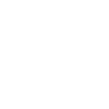
t = 0.00 s
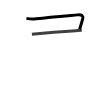
t = 1.75 s
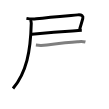
t = 3.50 s
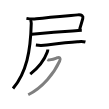
t = 5.50 s
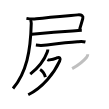
t = 7.25 s
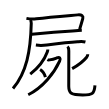
t = 9.00 s

The animated SVG that drew these frames (rendered in a browser with its animation timeline set to each time). Animation: 9 SMIL elements (animate=9); one cycle of 9.00 s.

<svg width="109px" height="109px" viewBox="0 0 px 109px" xmlns="http://www.w3.org/2000/svg" xmlns:xlink="http://www.w3.org/1999/xlink" xml:space="preserve" version="1.1"  baseProfile="full">
<path d="M26.43,18.4c3.28,0.65,6.56,0.85,9.82,0.43c13.38-1.71,29.88-2.96,41.5-3.96c4.16-0.36,5.77,1.02,5.01,3.75c-1.12,4.01-1.62,5.76-3.12,10.69" style="fill:none;stroke:black;stroke-width:3;opacity:0">
  <animate attributeType="CSS" attributeName="opacity" from="0" to="1" begin="0s" dur="1s" repeatCount="0" fill="freeze" />
</path>
<path d="M31.9,34.17c10.05-0.85,28.78-2.38,40.48-3.25c4.43-0.33,7.85-0.56,9.42-0.63" style="fill:none;stroke:black;stroke-width:3;opacity:0">
  <animate attributeType="CSS" attributeName="opacity" from="0" to="1" begin="1s" dur="1s" repeatCount="0" fill="freeze" />
</path>
<path d="M30.25,19.75c1,1,1.04,2.25,1.01,3.5C30.62,51.12,26.5,72.5,13,88.5" style="fill:none;stroke:black;stroke-width:3;opacity:0">
  <animate attributeType="CSS" attributeName="opacity" from="0" to="1" begin="2s" dur="1s" repeatCount="0" fill="freeze" />
</path>
<path d="M35.87,45.06c3.69,0.48,7.36,0.44,11-0.13c10.39-1.23,22.47-2.6,30.51-3.14c2.77-0.19,5.4-0.47,8.04,0.23" style="fill:none;stroke:black;stroke-width:3;opacity:0">
  <animate attributeType="CSS" attributeName="opacity" from="0" to="1" begin="3s" dur="1s" repeatCount="0" fill="freeze" />
</path>
<path d="M47.81,49.43c0,1.07-0.34,1.98-0.64,2.8C45.25,57.5,39.88,66.5,30.24,74.1" style="fill:none;stroke:black;stroke-width:3;opacity:0">
  <animate attributeType="CSS" attributeName="opacity" from="0" to="1" begin="4s" dur="1s" repeatCount="0" fill="freeze" />
</path>
<path d="M47.35,59.73c0.53,0.27,1.16,0.34,2.25,0.16c3.78-0.64,5.19-1.22,7.09-1.95c3.04-1.16,4.21,0.42,2.92,3.23c-5.48,11.96-16.86,26.46-31.36,33.59" style="fill:none;stroke:black;stroke-width:3;opacity:0">
  <animate attributeType="CSS" attributeName="opacity" from="0" to="1" begin="5s" dur="1s" repeatCount="0" fill="freeze" />
</path>
<path d="M40.12,69.52c2.4,1.44,4.7,5.42,5.3,7.66" style="fill:none;stroke:black;stroke-width:3;opacity:0">
  <animate attributeType="CSS" attributeName="opacity" from="0" to="1" begin="6s" dur="1s" repeatCount="0" fill="freeze" />
</path>
<path d="M87.77,54.29c0,1.09-0.46,2.13-1.12,2.94c-3.27,4.02-6.41,6.89-14.52,11.4" style="fill:none;stroke:black;stroke-width:3;opacity:0">
  <animate attributeType="CSS" attributeName="opacity" from="0" to="1" begin="7s" dur="1s" repeatCount="0" fill="freeze" />
</path>
<path d="M67.52,46.52c0.85,0.85,1.28,2.35,1.28,4.22c0,1-0.05,32.54-0.05,35.63c0,7.08,2.38,8.65,13.99,8.65c9.74,0,11.52-1.05,12.24-9.64" style="fill:none;stroke:black;stroke-width:3;opacity:0">
  <animate attributeType="CSS" attributeName="opacity" from="0" to="1" begin="8s" dur="1s" repeatCount="0" fill="freeze" />
</path>
</svg>
